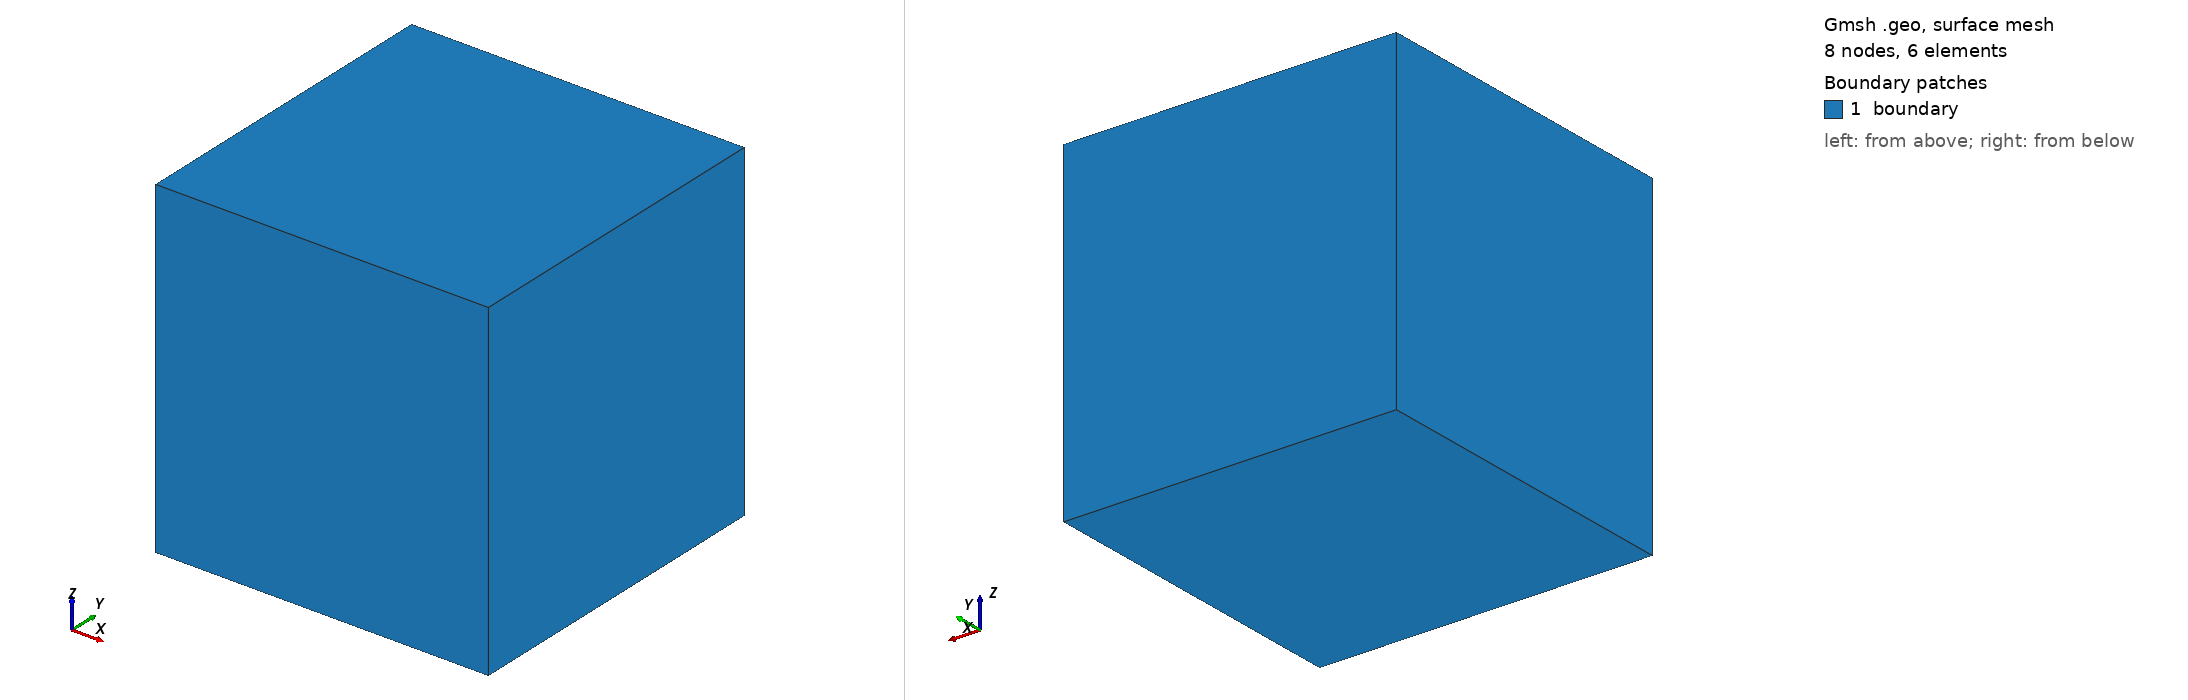

Gmsh geometry script, surface-meshed: 8 nodes, 6 surface elements. Boundary patches (legend numbers): 1 boundary. Left view from above one corner, right view from below the opposite corner. Legend entries are the model's physical surfaces. The drawing asked Gmsh for element sizes between 1% and 20% of the model's largest extent; the script's own settings can give other sizes.

=== hybrid_normal_apex.geo (drawn) ===
General.Terminal=0;
Mesh.OptimizePyramids=-0.1;
Mesh.Renumber=0;
Mesh.SaveAll=1;
stored_factor=Mesh.OptimizePyramids;
Point(1)={0,0,0,1}; Point(2)={1,0,0,1};
Point(3)={1,1,0,1}; Point(4)={0,1,0,1};
Point(5)={0,0,1,1}; Point(6)={1,0,1,1};
Point(7)={1,1,1,1}; Point(8)={0,1,1,1};
Line(1)={1,2}; Line(2)={2,3}; Line(3)={3,4}; Line(4)={4,1};
Line(5)={5,6}; Line(6)={6,7}; Line(7)={7,8}; Line(8)={8,5};
Line(9)={1,5}; Line(10)={2,6}; Line(11)={3,7}; Line(12)={4,8};
Curve Loop(1)={1,2,3,4}; Curve Loop(2)={-8,-7,-6,-5};
Curve Loop(3)={9,5,-10,-1}; Curve Loop(4)={10,6,-11,-2};
Curve Loop(5)={11,7,-12,-3}; Curve Loop(6)={12,8,-9,-4};
Plane Surface(1)={1}; Plane Surface(2)={2}; Plane Surface(3)={3};
Plane Surface(4)={4}; Plane Surface(5)={5}; Plane Surface(6)={6};
Surface Loop(1)={1,2,3,4,5,6}; Volume(1)={1};
Transfinite Curve{:}=2;
Transfinite Surface{:}; Recombine Surface{:};
Physical Surface("boundary",7)={1,2,3,4,5,6};
Physical Volume("solid",3)={1};
